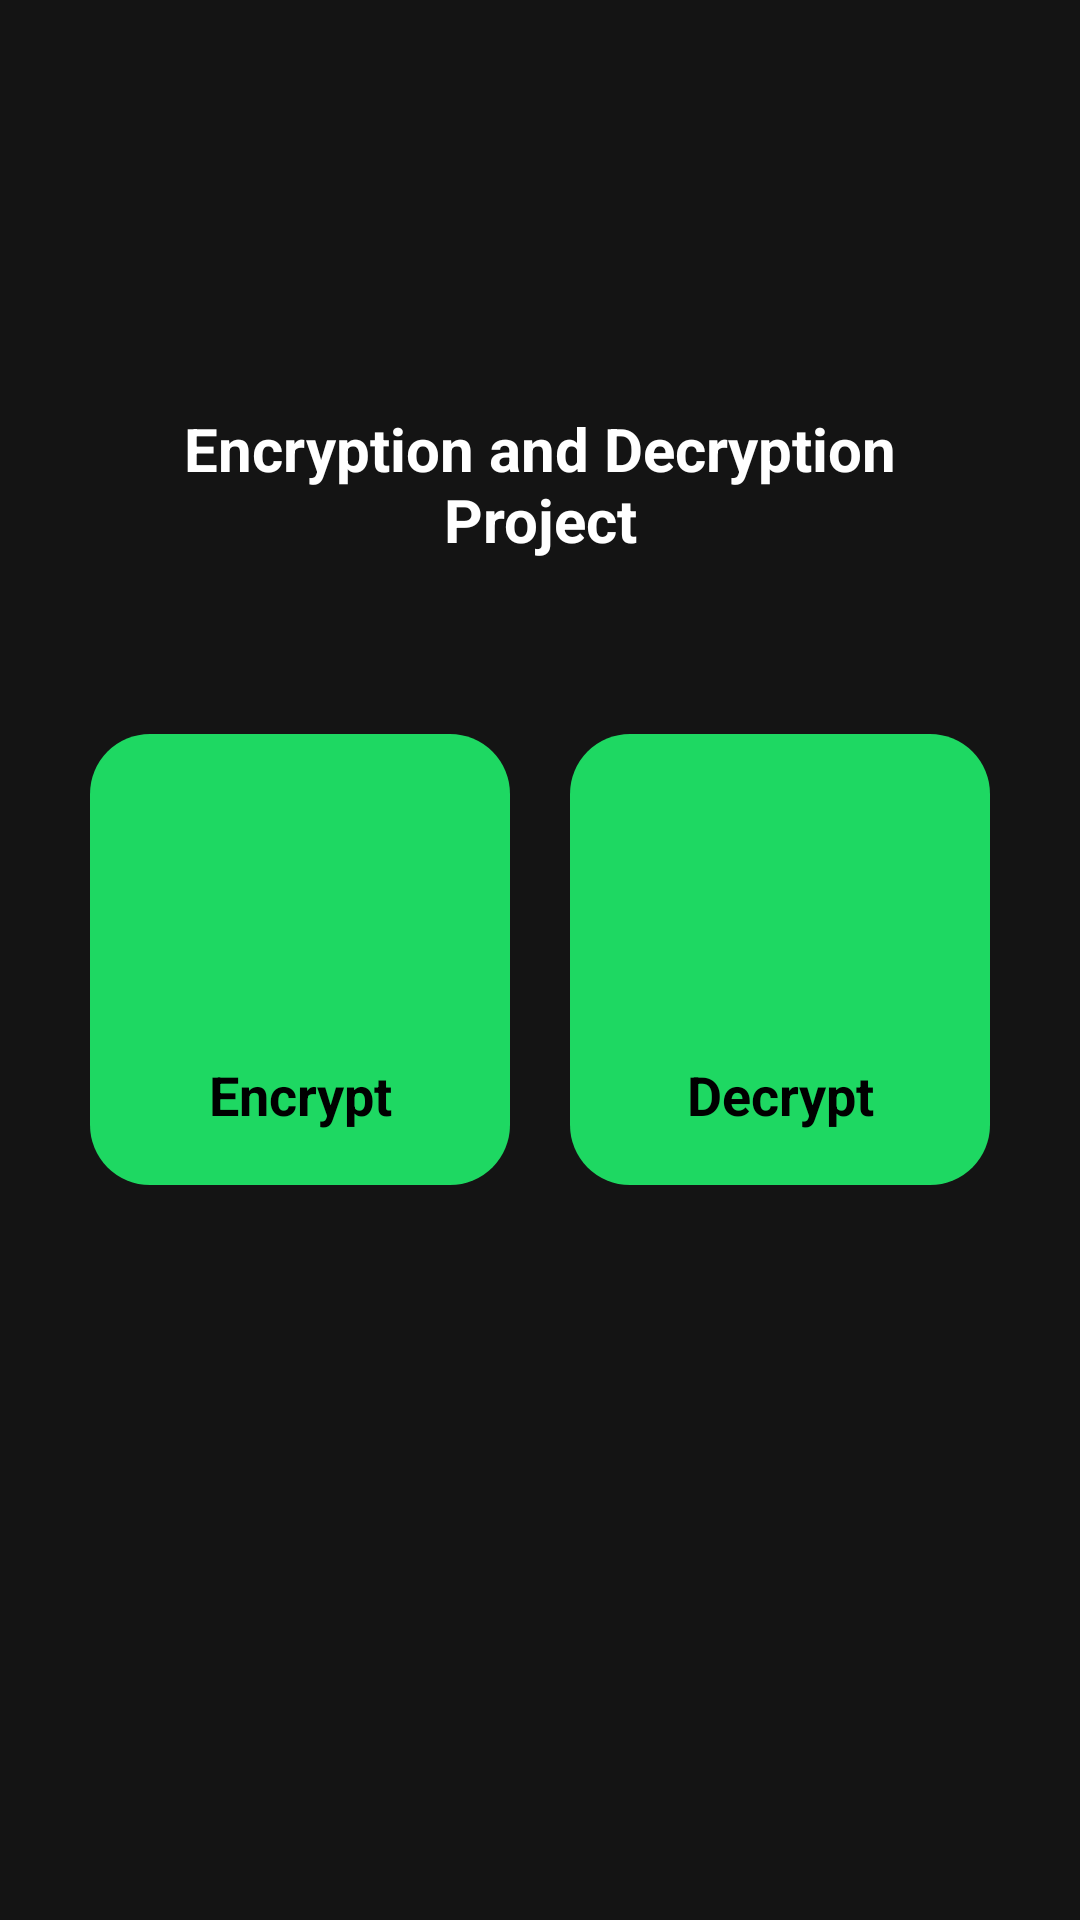

Write the Android layout XML for this screen, with the resource values it uses.
<!-- AndroidManifest.xml: application theme Theme.TextEncryptionJava -->
<!-- res/layout/activity_main.xml -->
<?xml version="1.0" encoding="utf-8"?>
<RelativeLayout xmlns:android="http://schemas.android.com/apk/res/android"
    xmlns:app="http://schemas.android.com/apk/res-auto"
    xmlns:tools="http://schemas.android.com/tools"
    android:layout_width="match_parent"
    android:layout_height="match_parent"
    android:background="@color/purple_200"
    tools:context=".MainActivity">

    <TextView
        android:layout_width="match_parent"
        android:layout_height="wrap_content"
        android:layout_above="@id/idLLControls"
        android:layout_marginStart="20dp"
        android:layout_marginEnd="20dp"
        android:layout_marginBottom="30dp"
        android:gravity="center"
        android:padding="8dp"
        android:text="Encryption and Decryption Project"
        android:textAlignment="center"
        android:textColor="@color/white"
        android:textSize="20sp"
        android:textStyle="bold" />

    <LinearLayout
        android:id="@+id/idLLControls"
        android:layout_width="match_parent"
        android:layout_height="wrap_content"
        android:layout_centerInParent="true"
        android:layout_marginStart="20dp"
        android:layout_marginTop="10dp"
        android:layout_marginEnd="20dp"
        android:layout_marginBottom="10dp"
        android:orientation="horizontal"
        android:weightSum="2">

        <LinearLayout
            android:id="@+id/idLLEncrypt"
            android:layout_width="0dp"
            android:layout_height="wrap_content"
            android:layout_margin="10dp"
            android:layout_weight="1"
            android:background="@drawable/back_layout"
            android:orientation="vertical"
            android:padding="10dp">

            <ImageView
                android:layout_width="80dp"
                android:layout_height="80dp"
                android:layout_gravity="center"
                android:layout_margin="5dp"
                android:padding="4dp"
                android:src="@drawable/lock"
                app:tint="@color/white" />

            <TextView
                android:layout_width="match_parent"
                android:layout_height="wrap_content"
                android:layout_gravity="center"
                android:layout_margin="8dp"
                android:text="Encrypt"
                android:textAlignment="center"
                android:textColor="@color/black"
                android:textSize="18sp"
                android:textStyle="bold" />

        </LinearLayout>

        <LinearLayout
            android:id="@+id/idLLDecrypt"
            android:layout_width="0dp"
            android:layout_height="wrap_content"
            android:layout_margin="10dp"
            android:layout_weight="1"
            android:background="@drawable/back_layout"
            android:orientation="vertical"
            android:padding="10dp">

            <ImageView
                android:layout_width="80dp"
                android:layout_height="80dp"
                android:layout_gravity="center"
                android:layout_margin="5dp"
                android:padding="4dp"
                android:src="@drawable/unlock"
                app:tint="@color/white" />

            <TextView
                android:layout_width="match_parent"
                android:layout_height="wrap_content"
                android:layout_gravity="center"
                android:layout_margin="8dp"
                android:text="Decrypt"
                android:textAlignment="center"
                android:textColor="@color/black"
                android:textSize="18sp"
                android:textStyle="bold" />

        </LinearLayout>


    </LinearLayout>

</RelativeLayout>
<!-- resources referenced by this layout -->
<resources>
  <color name="black">#FF000000</color>
  <color name="purple_200">#141414</color>
  <color name="white">#FFFFFFFF</color>
  <!-- drawable back_layout (drawable-v24) -->
  <?xml version="1.0" encoding="utf-8"?>
  <shape xmlns:android="http://schemas.android.com/apk/res/android"
      android:shape="rectangle">
      <corners android:radius="20dp" />
      <solid android:color="@color/green_shade" />
      
  </shape>
  <style name="Theme.TextEncryptionJava" parent="Theme.MaterialComponents.DayNight.NoActionBar">
          
          <item name="colorPrimary">@color/purple_500</item>
          <item name="colorPrimaryVariant">@color/purple_700</item>
          <item name="colorOnPrimary">@color/white</item>
          
          <item name="colorSecondary">@color/teal_200</item>
          <item name="colorSecondaryVariant">@color/teal_700</item>
          <item name="colorOnSecondary">@color/black</item>
          
          <item name="android:statusBarColor" tools:targetApi="l">?attr/colorPrimaryVariant</item>
          
      </style>
  <color name="green_shade">#1ED862</color>
  <color name="purple_500">#141414</color>
  <color name="purple_700">#141414</color>
  <color name="teal_200">#FF03DAC5</color>
  <color name="teal_700">#FF018786</color>
</resources>
